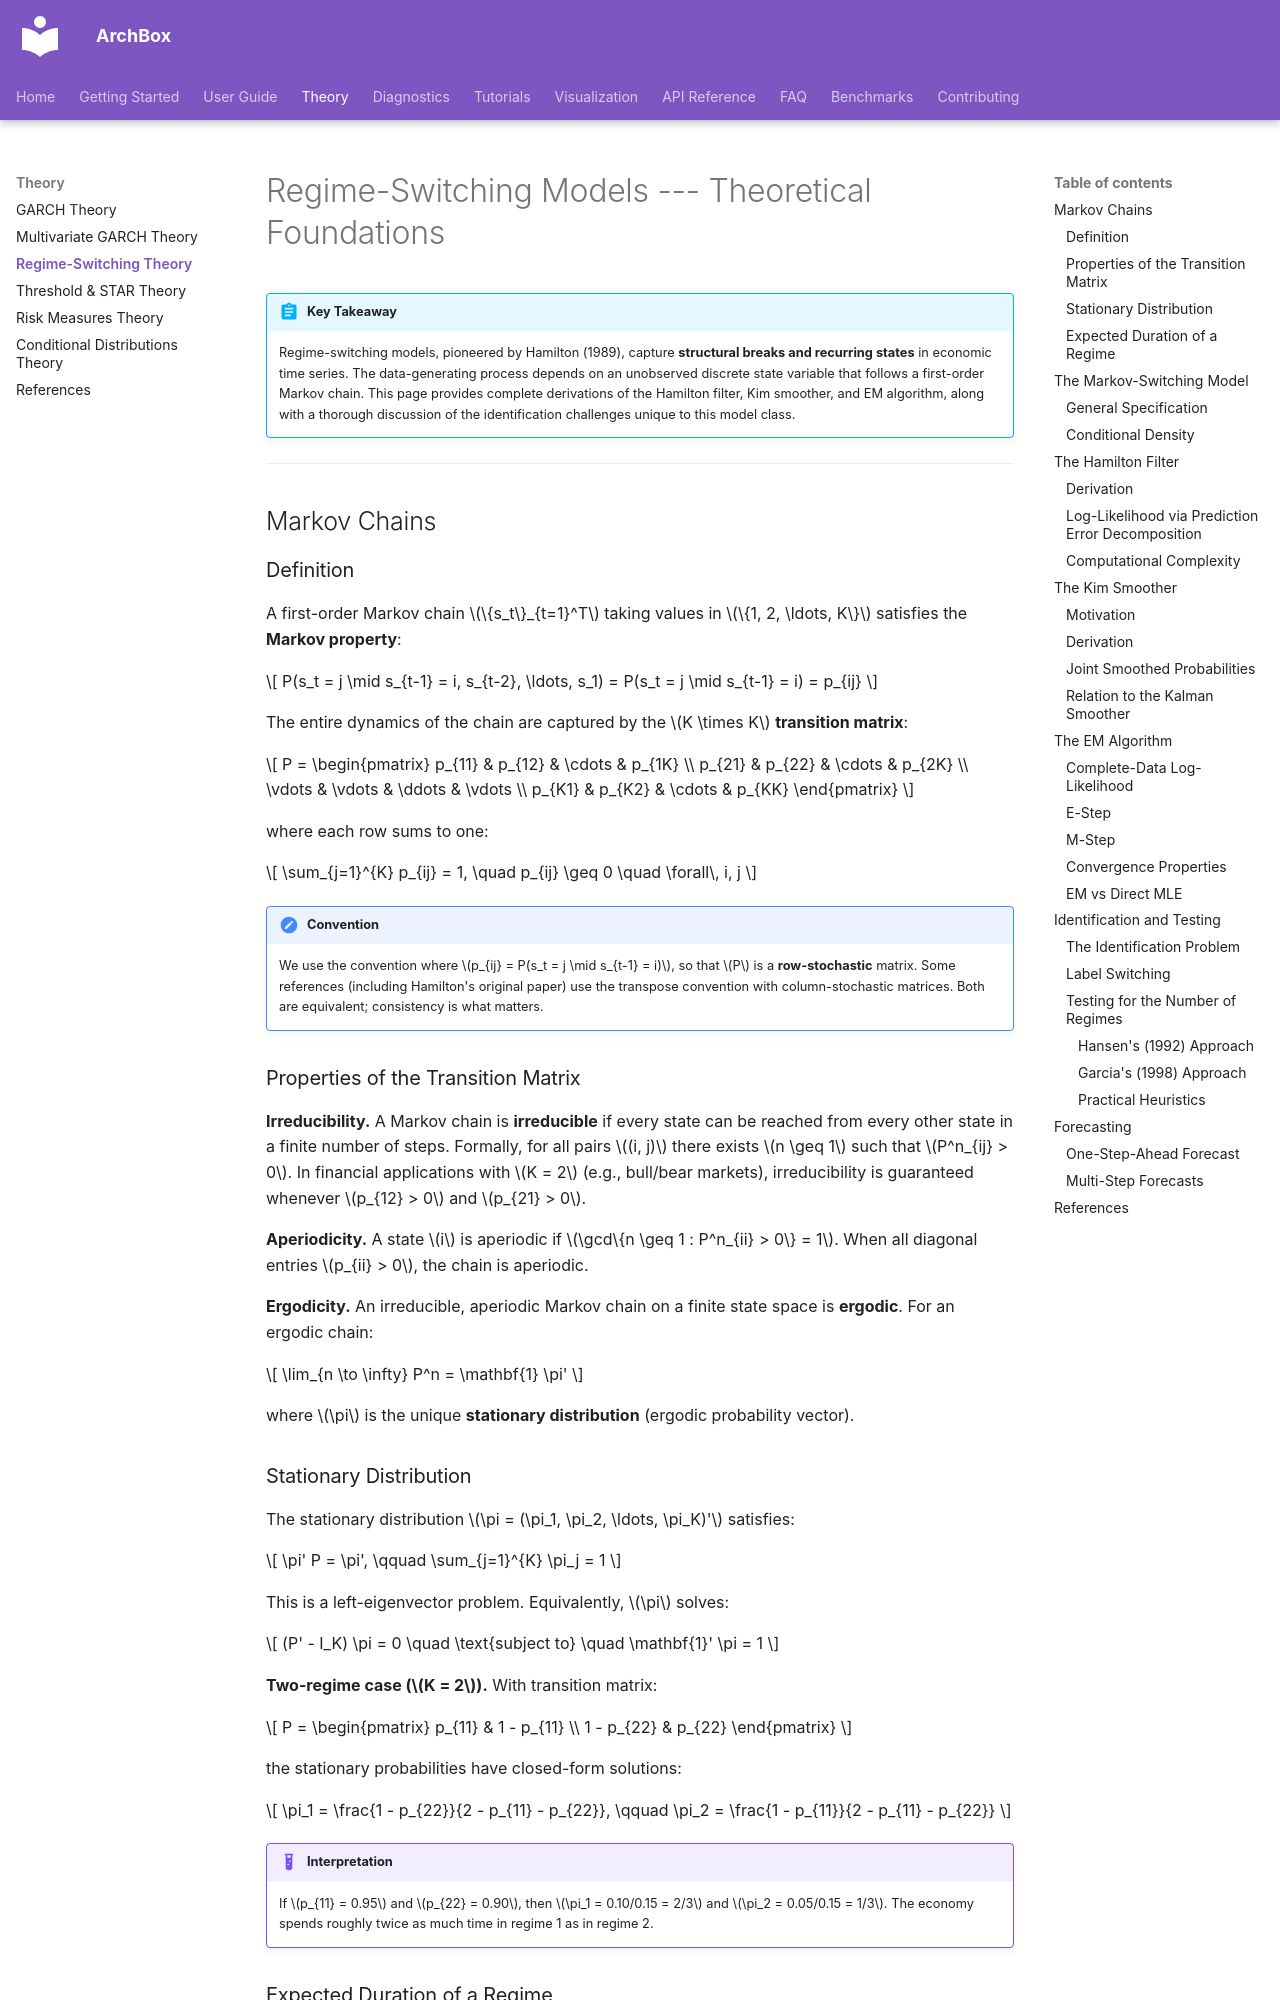

repository: ArchBox-GARCH-Models/archbox · page: theory/regime-switching-theory/index.html · generator: mkdocs

---
title: "Regime-Switching Theory"
description: "Mathematical foundations of Markov-switching models: Markov chains, Hamilton filter, Kim smoother, EM algorithm, identification, and testing"
---

# Regime-Switching Models --- Theoretical Foundations

!!! abstract "Key Takeaway"
    Regime-switching models, pioneered by Hamilton (1989), capture **structural breaks and recurring states** in economic time series. The data-generating process depends on an unobserved discrete state variable that follows a first-order Markov chain. This page provides complete derivations of the Hamilton filter, Kim smoother, and EM algorithm, along with a thorough discussion of the identification challenges unique to this model class.

---

## Markov Chains

### Definition

A first-order Markov chain $\{s_t\}_{t=1}^T$ taking values in $\{1, 2, \ldots, K\}$ satisfies the **Markov property**:

$$
P(s_t = j \mid s_{t-1} = i, s_{t-2}, \ldots, s_1) = P(s_t = j \mid s_{t-1} = i) = p_{ij}
$$

The entire dynamics of the chain are captured by the $K \times K$ **transition matrix**:

$$
P = \begin{pmatrix}
p_{11} & p_{12} & \cdots & p_{1K} \\
p_{21} & p_{22} & \cdots & p_{2K} \\
\vdots & \vdots & \ddots & \vdots \\
p_{K1} & p_{K2} & \cdots & p_{KK}
\end{pmatrix}
$$

where each row sums to one:

$$
\sum_{j=1}^{K} p_{ij} = 1, \quad p_{ij} \geq 0 \quad \forall\, i, j
$$

!!! note "Convention"
    We use the convention where $p_{ij} = P(s_t = j \mid s_{t-1} = i)$, so that $P$ is a **row-stochastic** matrix. Some references (including Hamilton's original paper) use the transpose convention with column-stochastic matrices. Both are equivalent; consistency is what matters.

### Properties of the Transition Matrix

**Irreducibility.** A Markov chain is **irreducible** if every state can be reached from every other state in a finite number of steps. Formally, for all pairs $(i, j)$ there exists $n \geq 1$ such that $P^n_{ij} > 0$. In financial applications with $K = 2$ (e.g., bull/bear markets), irreducibility is guaranteed whenever $p_{12} > 0$ and $p_{21} > 0$.

**Aperiodicity.** A state $i$ is aperiodic if $\gcd\{n \geq 1 : P^n_{ii} > 0\} = 1$. When all diagonal entries $p_{ii} > 0$, the chain is aperiodic.

**Ergodicity.** An irreducible, aperiodic Markov chain on a finite state space is **ergodic**. For an ergodic chain:

$$
\lim_{n \to \infty} P^n = \mathbf{1} \pi'
$$

where $\pi$ is the unique **stationary distribution** (ergodic probability vector).

### Stationary Distribution

The stationary distribution $\pi = (\pi_1, \pi_2, \ldots, \pi_K)'$ satisfies:

$$
\pi' P = \pi', \qquad \sum_{j=1}^{K} \pi_j = 1
$$

This is a left-eigenvector problem. Equivalently, $\pi$ solves:

$$
(P' - I_K) \pi = 0 \quad \text{subject to} \quad \mathbf{1}' \pi = 1
$$

**Two-regime case ($K = 2$).** With transition matrix:

$$
P = \begin{pmatrix} p_{11} & 1 - p_{11} \\ 1 - p_{22} & p_{22} \end{pmatrix}
$$

the stationary probabilities have closed-form solutions:

$$
\pi_1 = \frac{1 - p_{22}}{2 - p_{11} - p_{22}}, \qquad \pi_2 = \frac{1 - p_{11}}{2 - p_{11} - p_{22}}
$$

!!! example "Interpretation"
    If $p_{11} = 0.95$ and $p_{22} = 0.90$, then $\pi_1 = 0.10/0.15 = 2/3$ and $\pi_2 = 0.05/0.15 = 1/3$. The economy spends roughly twice as much time in regime 1 as in regime 2.
